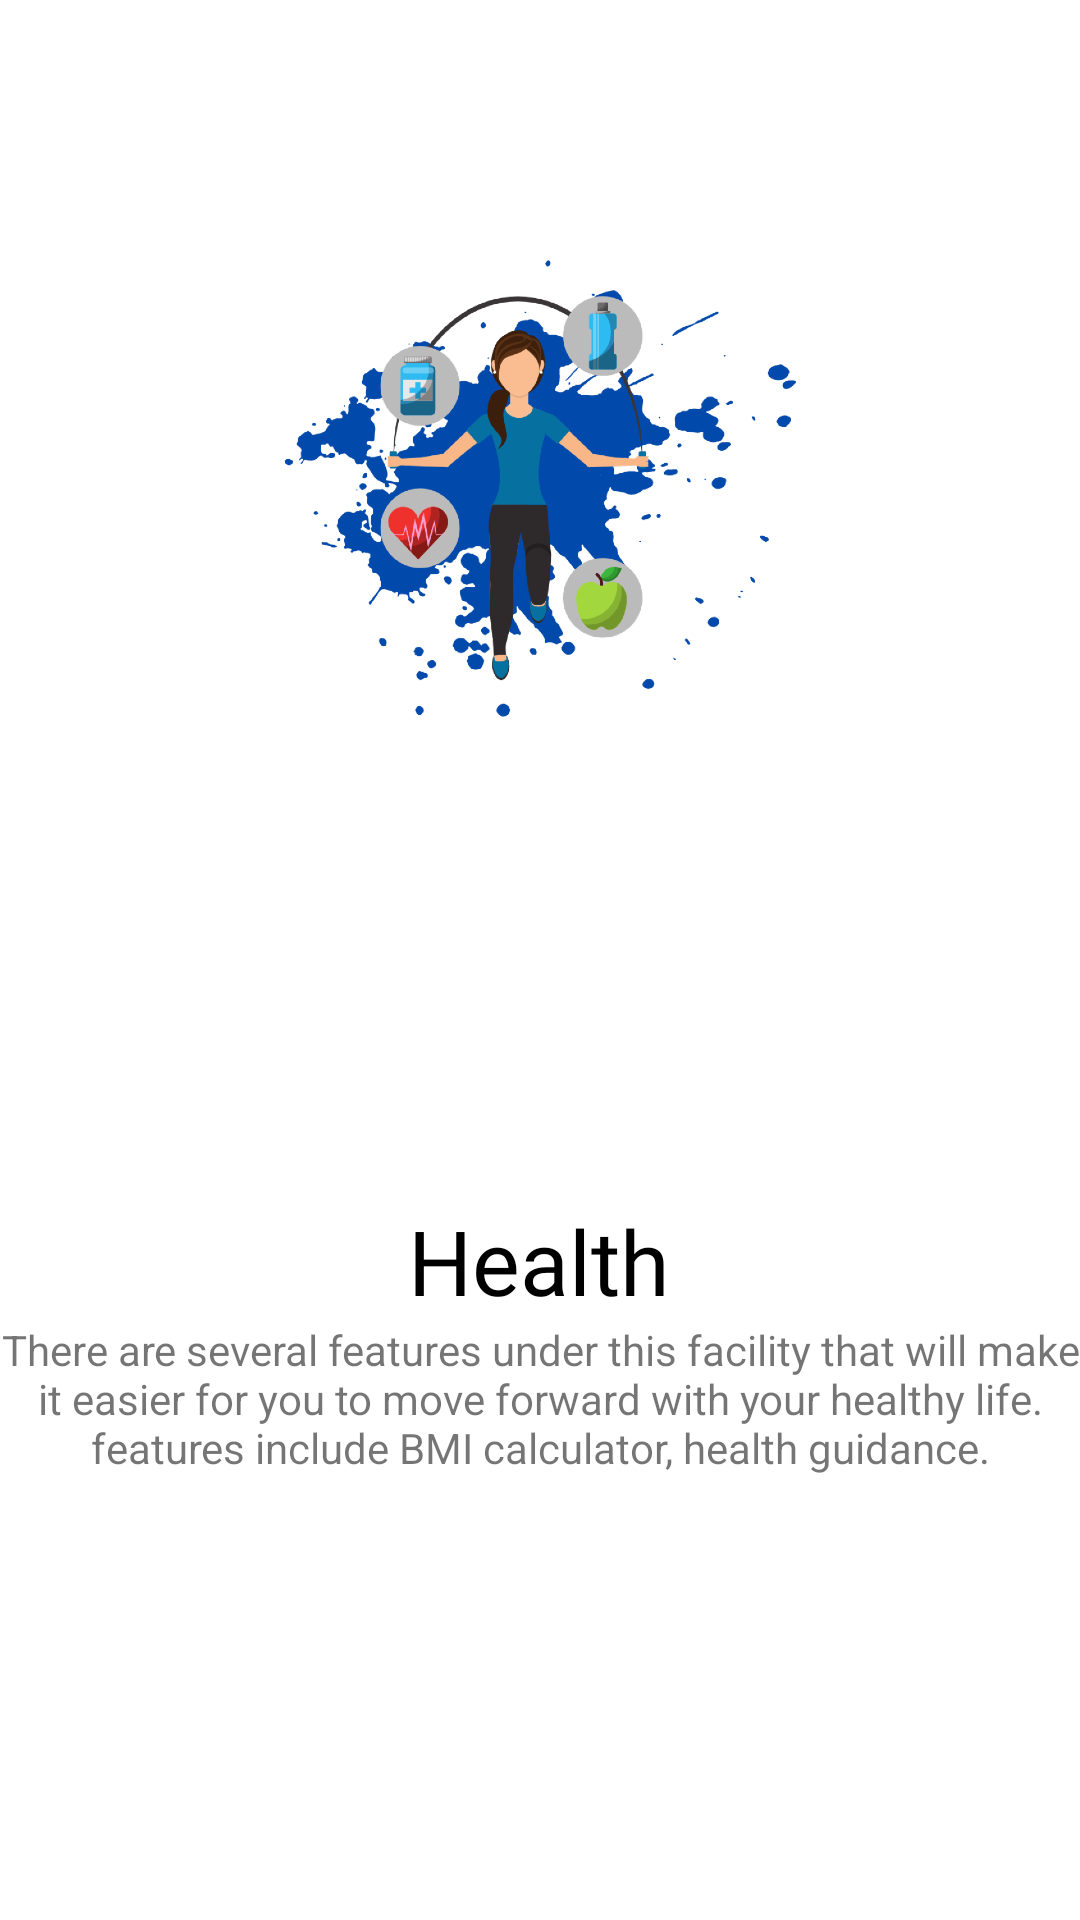

Android layout source for this screen:
<!-- AndroidManifest.xml: application theme Theme.Mynew -->
<!-- res/layout/slides_layout.xml -->
<?xml version="1.0" encoding="utf-8"?>
<androidx.constraintlayout.widget.ConstraintLayout xmlns:android="http://schemas.android.com/apk/res/android"
    xmlns:app="http://schemas.android.com/apk/res-auto"
    xmlns:tools="http://schemas.android.com/tools"
    android:layout_width="match_parent"
    android:layout_height="match_parent" >

    <ImageView
        android:id="@+id/slider_image"
        android:layout_width="wrap_content"
        android:layout_height="400dp"
        android:padding="20dp"
        app:layout_constraintEnd_toEndOf="parent"
        app:layout_constraintStart_toStartOf="parent"
        app:layout_constraintTop_toTopOf="parent"
        app:srcCompat="@drawable/health" />

    <TextView
        android:id="@+id/slider_header"
        android:layout_width="wrap_content"
        android:layout_height="wrap_content"
        android:layout_marginStart="176dp"
        android:layout_marginLeft="176dp"
        android:layout_marginEnd="177dp"
        android:layout_marginRight="177dp"
        android:fontFamily="@font/ubuntu_bold"
        android:text="@string/first_slide_title"
        android:textColor="@color/black"
        android:textSize="30sp"
        app:layout_constraintEnd_toEndOf="parent"
        app:layout_constraintStart_toStartOf="parent"
        app:layout_constraintTop_toBottomOf="@+id/slider_image" />

    <TextView
        android:id="@+id/slider_desc"
        android:layout_width="wrap_content"
        android:layout_height="wrap_content"
        android:layout_marginStart="176dp"
        android:layout_marginLeft="176dp"
        android:layout_marginEnd="176dp"
        android:layout_marginRight="176dp"
        android:gravity="center"
        android:text="@string/first_slide_desc"
        app:layout_constraintEnd_toEndOf="parent"
        app:layout_constraintStart_toStartOf="parent"
        app:layout_constraintTop_toBottomOf="@+id/slider_header" />
</androidx.constraintlayout.widget.ConstraintLayout>
<!-- resources referenced by this layout -->
<resources>
  <color name="black">#FF000000</color>
  <!-- drawable health: png bitmap (drawable-hdpi, 121939 bytes) -->
  <string name="first_slide_desc">There are several features under this facility that will make it easier for you to move forward with your healthy life. features include BMI calculator, health guidance.</string>
  <string name="first_slide_title">Health</string>
  <style name="Theme.Mynew" parent="Theme.MaterialComponents.DayNight.NoActionBar">
          
          <item name="colorPrimary">@color/black</item>
          <item name="colorPrimaryVariant">@color/black</item>
          <item name="colorOnPrimary">@color/black</item>
          
          <item name="colorSecondary">@color/teal_200</item>
          <item name="colorSecondaryVariant">@color/teal_700</item>
          <item name="colorOnSecondary">@color/black</item>
          
          <item name="android:statusBarColor" tools:targetApi="l">?attr/colorPrimaryVariant</item>
          
      </style>
  <color name="teal_200">#FF03DAC5</color>
  <color name="teal_700">#FF018786</color>
</resources>
